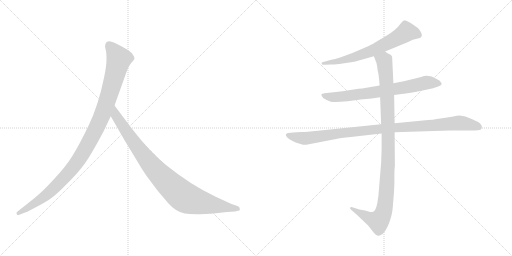
t = 0.00 s
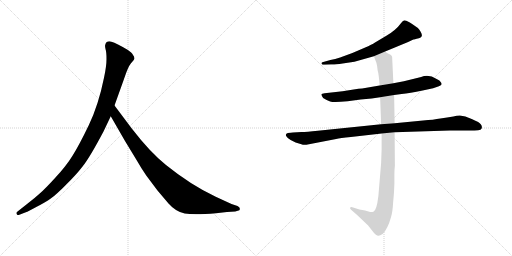
t = 4.86 s
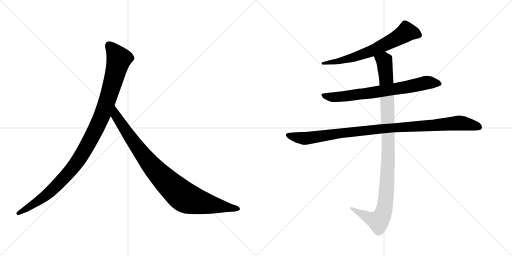
t = 5.05 s
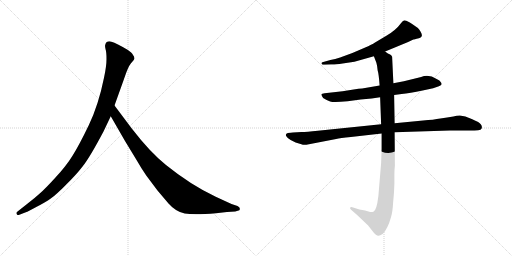
t = 5.24 s
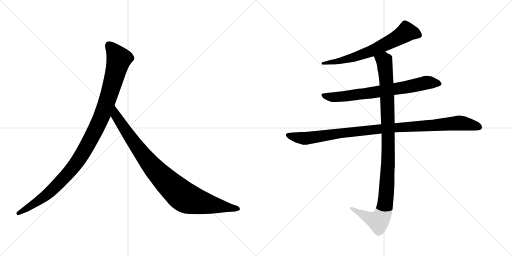
t = 5.43 s
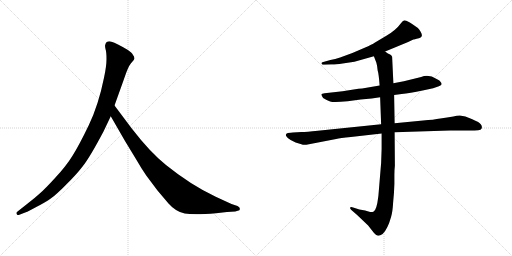
t = 5.99 s

The animated SVG that drew these frames (rendered in a browser with its animation timeline set to each time). Animation: 6 CSS @keyframes rules; one cycle of 5.99 s.

<svg version="1.1" viewBox="0 0 2048 1024" xmlns="http://www.w3.org/2000/svg">
  <g stroke="lightgray" stroke-dasharray="1,1" stroke-width="1" transform="scale(4, 4)">
    <line x1="0" y1="0" x2="256" y2="256"></line>
    <line x1="256" y1="0" x2="0" y2="256"></line>
    <line x1="128" y1="0" x2="128" y2="256"></line>
    <line x1="0" y1="128" x2="256" y2="128"></line>
    <line x1="256" y1="0" x2="512" y2="256"></line>
    <line x1="512" y1="0" x2="256" y2="256"></line>
    <line x1="384" y1="0" x2="384" y2="256"></line>
    <line x1="256" y1="128" x2="512" y2="128"></line>
  </g>
<g transform="scale(1, -1) translate(0, -850)">
   <style type="text/css">
    @keyframes keyframes0 {
      from {
       stroke: black;
       stroke-dashoffset: 1082;
       stroke-width: 128;
       }
       78% {
       animation-timing-function: step-end;
       stroke: black;
       stroke-dashoffset: 0;
       stroke-width: 128;
       }
       to {
       stroke: black;
       stroke-width: 1024;
       }
       }
       #make-me-a-hanzi-animation-0 {
         animation: keyframes0 1.130534s both;
         animation-delay: 0.000000s;
         animation-timing-function: linear;
       }
    @keyframes keyframes1 {
      from {
       stroke: black;
       stroke-dashoffset: 935;
       stroke-width: 128;
       }
       75% {
       animation-timing-function: step-end;
       stroke: black;
       stroke-dashoffset: 0;
       stroke-width: 128;
       }
       to {
       stroke: black;
       stroke-width: 1024;
       }
       }
       #make-me-a-hanzi-animation-1 {
         animation: keyframes1 1.010905s both;
         animation-delay: 1.130534s;
         animation-timing-function: linear;
       }
    @keyframes keyframes2 {
      from {
       stroke: black;
       stroke-dashoffset: 664;
       stroke-width: 128;
       }
       68% {
       animation-timing-function: step-end;
       stroke: black;
       stroke-dashoffset: 0;
       stroke-width: 128;
       }
       to {
       stroke: black;
       stroke-width: 1024;
       }
       }
       #make-me-a-hanzi-animation-2 {
         animation: keyframes2 0.790365s both;
         animation-delay: 2.141439s;
         animation-timing-function: linear;
       }
    @keyframes keyframes3 {
      from {
       stroke: black;
       stroke-dashoffset: 728;
       stroke-width: 128;
       }
       70% {
       animation-timing-function: step-end;
       stroke: black;
       stroke-dashoffset: 0;
       stroke-width: 128;
       }
       to {
       stroke: black;
       stroke-width: 1024;
       }
       }
       #make-me-a-hanzi-animation-3 {
         animation: keyframes3 0.842448s both;
         animation-delay: 2.931804s;
         animation-timing-function: linear;
       }
    @keyframes keyframes4 {
      from {
       stroke: black;
       stroke-dashoffset: 1021;
       stroke-width: 128;
       }
       77% {
       animation-timing-function: step-end;
       stroke: black;
       stroke-dashoffset: 0;
       stroke-width: 128;
       }
       to {
       stroke: black;
       stroke-width: 1024;
       }
       }
       #make-me-a-hanzi-animation-4 {
         animation: keyframes4 1.080892s both;
         animation-delay: 3.774252s;
         animation-timing-function: linear;
       }
    @keyframes keyframes5 {
      from {
       stroke: black;
       stroke-dashoffset: 1060;
       stroke-width: 128;
       }
       78% {
       animation-timing-function: step-end;
       stroke: black;
       stroke-dashoffset: 0;
       stroke-width: 128;
       }
       to {
       stroke: black;
       stroke-width: 1024;
       }
       }
       #make-me-a-hanzi-animation-5 {
         animation: keyframes5 1.112630s both;
         animation-delay: 4.855144s;
         animation-timing-function: linear;
       }
</style>
<path d="M 414.0 324.5 L 443.0 385.5 L 458.0 428.5 L 496.0 534.5 Q 512.0 583.5 524.0 597.5 Q 536.0 610.5 538.0 615.5 Q 538.0 623.5 532.0 630.5 Q 528.0 639.5 510.0 651.5 Q 466.0 677.5 446.0 683.5 Q 426.0 688.5 421.0 671.5 Q 419.0 666.5 422.0 654.5 Q 426.0 642.5 426.0 614.5 Q 426.0 585.5 416.0 539.5 Q 394.0 430.5 355.0 349.5 Q 316.0 268.5 290.0 227.5 Q 264.0 185.5 221.0 139.5 Q 180.0 94.5 159.0 76.5 Q 137.0 56.5 112.0 37.5 L 69.0 3.5 Q 63.0 -1.5 67.0 -5.5 Q 67.0 -12.5 80.0 -7.5 L 106.0 2.5 Q 108.0 2.5 145.0 22.5 Q 182.0 41.5 203.0 56.5 Q 225.0 71.5 264.0 111.5 Q 304.0 150.5 331.0 185.5 Q 359.0 220.5 414.0 324.5 Z" fill="lightgray"></path> 
<path d="M 443.0 385.5 L 500.0 286.5 L 548.0 207.5 Q 562.0 182.5 585.0 148.5 L 630.0 88.5 L 674.0 36.5 Q 703.0 3.5 739.0 -3.5 Q 776.0 -10.5 864.0 -2.5 L 908.0 2.5 L 941.0 4.5 L 951.0 7.5 Q 961.0 7.5 959.0 15.5 Q 960.0 21.5 950.0 26.5 L 926.0 34.5 L 863.0 63.5 Q 763.0 110.5 664.0 190.5 Q 602.0 239.5 527.0 336.5 L 458.0 428.5 C 440.0 452.5 428.0 411.5 443.0 385.5 Z" fill="lightgray"></path> 
<path d="M 1540.5 644.5 L 1632.5 682.5 L 1653.5 692.5 Q 1655.5 692.5 1675.5 697.5 Q 1695.5 702.5 1682.5 723.5 Q 1676.5 733.5 1671.5 738.5 L 1648.5 754.5 Q 1628.5 767.5 1620.5 768.5 Q 1612.5 769.5 1604.5 758.5 Q 1583.5 729.5 1545.5 707.5 L 1498.5 679.5 Q 1489.5 673.5 1458.5 659.5 L 1409.5 638.5 L 1360.5 620.5 Q 1340.5 613.5 1321.5 610.5 L 1289.5 601.5 Q 1284.5 598.5 1286.5 596.5 Q 1286.5 589.5 1298.5 591.5 L 1324.5 592.5 Q 1337.5 591.5 1370.5 596.5 L 1417.5 603.5 L 1495.5 625.5 L 1540.5 644.5 Z" fill="lightgray"></path> 
<path d="M 1576.5 470.5 L 1606.5 474.5 Q 1638.5 477.5 1690.5 488.5 L 1732.5 497.5 L 1755.5 505.5 Q 1765.5 510.5 1766.5 513.5 Q 1766.5 518.5 1762.5 522.5 Q 1760.5 528.5 1746.5 534.5 Q 1715.5 554.5 1684.5 542.5 L 1615.5 525.5 L 1573.5 517.5 L 1518.5 508.5 L 1448.5 496.5 Q 1436.5 496.5 1414.5 492.5 L 1370.5 485.5 L 1298.5 477.5 Q 1286.5 476.5 1285.5 473.5 Q 1284.5 469.5 1292.5 458.5 Q 1306.5 449.5 1320.5 444.5 Q 1334.5 439.5 1390.5 445.5 L 1442.5 452.5 L 1486.5 456.5 L 1520.5 461.5 L 1576.5 470.5 Z" fill="lightgray"></path> 
<path d="M 1205.5 322.5 L 1171.5 320.5 Q 1164.5 320.5 1151.5 318.5 Q 1140.5 315.5 1144.5 306.5 Q 1149.5 297.5 1162.5 290.5 L 1182.5 280.5 L 1205.5 273.5 Q 1213.5 269.5 1225.5 271.5 L 1344.5 294.5 Q 1359.5 298.5 1403.5 302.5 L 1526.5 316.5 L 1578.5 321.5 L 1799.5 328.5 L 1876.5 328.5 Q 1901.5 328.5 1912.5 329.5 Q 1924.5 330.5 1926.5 336.5 Q 1931.5 350.5 1912.5 362.5 Q 1886.5 375.5 1861.5 384.5 L 1839.5 388.5 Q 1826.5 388.5 1813.5 384.5 Q 1789.5 381.5 1761.5 376.5 Q 1734.5 371.5 1692.5 368.5 L 1578.5 357.5 L 1524.5 353.5 L 1271.5 327.5 Q 1226.5 322.5 1205.5 322.5 Z" fill="lightgray"></path> 
<path d="M 1526.5 316.5 L 1526.5 254.5 L 1524.5 198.5 L 1513.5 66.5 Q 1506.5 7.5 1493.5 3.5 Q 1487.5 1.5 1480.5 2.5 L 1460.5 8.5 L 1437.5 12.5 L 1412.5 20.5 Q 1403.5 23.5 1400.5 20.5 Q 1398.5 16.5 1405.5 10.5 L 1428.5 -9.5 L 1472.5 -51.5 L 1494.5 -79.5 Q 1506.5 -92.5 1512.5 -92.5 Q 1518.5 -93.5 1530.5 -85.5 Q 1550.5 -66.5 1564.5 -16.5 Q 1570.5 4.5 1572.5 40.5 Q 1576.5 77.5 1577.5 114.5 L 1577.5 150.5 Q 1577.5 171.5 1579.5 187.5 L 1578.5 321.5 L 1578.5 357.5 L 1576.5 470.5 L 1573.5 517.5 L 1568.5 623.5 Q 1566.5 629.5 1560.5 632.5 L 1551.5 636.5 L 1540.5 644.5 C 1514.5 659.5 1484.5 653.5 1495.5 625.5 L 1505.5 599.5 Q 1509.5 585.5 1510.5 569.5 Q 1515.5 552.5 1518.5 508.5 L 1520.5 461.5 L 1524.5 353.5 L 1526.5 316.5 Z" fill="lightgray"></path> 
      <clipPath id="make-me-a-hanzi-clip-0">
      <path d="M 414.0 324.5 L 443.0 385.5 L 458.0 428.5 L 496.0 534.5 Q 512.0 583.5 524.0 597.5 Q 536.0 610.5 538.0 615.5 Q 538.0 623.5 532.0 630.5 Q 528.0 639.5 510.0 651.5 Q 466.0 677.5 446.0 683.5 Q 426.0 688.5 421.0 671.5 Q 419.0 666.5 422.0 654.5 Q 426.0 642.5 426.0 614.5 Q 426.0 585.5 416.0 539.5 Q 394.0 430.5 355.0 349.5 Q 316.0 268.5 290.0 227.5 Q 264.0 185.5 221.0 139.5 Q 180.0 94.5 159.0 76.5 Q 137.0 56.5 112.0 37.5 L 69.0 3.5 Q 63.0 -1.5 67.0 -5.5 Q 67.0 -12.5 80.0 -7.5 L 106.0 2.5 Q 108.0 2.5 145.0 22.5 Q 182.0 41.5 203.0 56.5 Q 225.0 71.5 264.0 111.5 Q 304.0 150.5 331.0 185.5 Q 359.0 220.5 414.0 324.5 Z" fill="lightgray"></path>
      </clipPath>
      <path clip-path="url(#make-me-a-hanzi-clip-0)" d="M 438.0 667.5 L 476.0 614.5 L 414.0 403.5 L 354.0 278.5 L 298.0 187.5 L 229.0 110.5 L 145.0 40.5 L 74.0 -2.5 " fill="none" id="make-me-a-hanzi-animation-0" stroke-dasharray="954 1908" stroke-linecap="round"></path>

      <clipPath id="make-me-a-hanzi-clip-1">
      <path d="M 443.0 385.5 L 500.0 286.5 L 548.0 207.5 Q 562.0 182.5 585.0 148.5 L 630.0 88.5 L 674.0 36.5 Q 703.0 3.5 739.0 -3.5 Q 776.0 -10.5 864.0 -2.5 L 908.0 2.5 L 941.0 4.5 L 951.0 7.5 Q 961.0 7.5 959.0 15.5 Q 960.0 21.5 950.0 26.5 L 926.0 34.5 L 863.0 63.5 Q 763.0 110.5 664.0 190.5 Q 602.0 239.5 527.0 336.5 L 458.0 428.5 C 440.0 452.5 428.0 411.5 443.0 385.5 Z" fill="lightgray"></path>
      </clipPath>
      <path clip-path="url(#make-me-a-hanzi-clip-1)" d="M 459.0 420.5 L 464.0 387.5 L 581.0 219.5 L 655.0 135.5 L 723.0 72.5 L 748.0 56.5 L 782.0 45.5 L 950.0 16.5 " fill="none" id="make-me-a-hanzi-animation-1" stroke-dasharray="807 1614" stroke-linecap="round"></path>

      <clipPath id="make-me-a-hanzi-clip-2">
      <path d="M 1540.5 644.5 L 1632.5 682.5 L 1653.5 692.5 Q 1655.5 692.5 1675.5 697.5 Q 1695.5 702.5 1682.5 723.5 Q 1676.5 733.5 1671.5 738.5 L 1648.5 754.5 Q 1628.5 767.5 1620.5 768.5 Q 1612.5 769.5 1604.5 758.5 Q 1583.5 729.5 1545.5 707.5 L 1498.5 679.5 Q 1489.5 673.5 1458.5 659.5 L 1409.5 638.5 L 1360.5 620.5 Q 1340.5 613.5 1321.5 610.5 L 1289.5 601.5 Q 1284.5 598.5 1286.5 596.5 Q 1286.5 589.5 1298.5 591.5 L 1324.5 592.5 Q 1337.5 591.5 1370.5 596.5 L 1417.5 603.5 L 1495.5 625.5 L 1540.5 644.5 Z" fill="lightgray"></path>
      </clipPath>
      <path clip-path="url(#make-me-a-hanzi-clip-2)" d="M 1673.5 711.5 L 1625.5 722.5 L 1575.5 690.5 L 1457.5 635.5 L 1376.5 610.5 L 1293.5 595.5 " fill="none" id="make-me-a-hanzi-animation-2" stroke-dasharray="536 1072" stroke-linecap="round"></path>

      <clipPath id="make-me-a-hanzi-clip-3">
      <path d="M 1576.5 470.5 L 1606.5 474.5 Q 1638.5 477.5 1690.5 488.5 L 1732.5 497.5 L 1755.5 505.5 Q 1765.5 510.5 1766.5 513.5 Q 1766.5 518.5 1762.5 522.5 Q 1760.5 528.5 1746.5 534.5 Q 1715.5 554.5 1684.5 542.5 L 1615.5 525.5 L 1573.5 517.5 L 1518.5 508.5 L 1448.5 496.5 Q 1436.5 496.5 1414.5 492.5 L 1370.5 485.5 L 1298.5 477.5 Q 1286.5 476.5 1285.5 473.5 Q 1284.5 469.5 1292.5 458.5 Q 1306.5 449.5 1320.5 444.5 Q 1334.5 439.5 1390.5 445.5 L 1442.5 452.5 L 1486.5 456.5 L 1520.5 461.5 L 1576.5 470.5 Z" fill="lightgray"></path>
      </clipPath>
      <path clip-path="url(#make-me-a-hanzi-clip-3)" d="M 1293.5 472.5 L 1305.5 464.5 L 1359.5 462.5 L 1620.5 500.5 L 1705.5 519.5 L 1757.5 514.5 " fill="none" id="make-me-a-hanzi-animation-3" stroke-dasharray="600 1200" stroke-linecap="round"></path>

      <clipPath id="make-me-a-hanzi-clip-4">
      <path d="M 1205.5 322.5 L 1171.5 320.5 Q 1164.5 320.5 1151.5 318.5 Q 1140.5 315.5 1144.5 306.5 Q 1149.5 297.5 1162.5 290.5 L 1182.5 280.5 L 1205.5 273.5 Q 1213.5 269.5 1225.5 271.5 L 1344.5 294.5 Q 1359.5 298.5 1403.5 302.5 L 1526.5 316.5 L 1578.5 321.5 L 1799.5 328.5 L 1876.5 328.5 Q 1901.5 328.5 1912.5 329.5 Q 1924.5 330.5 1926.5 336.5 Q 1931.5 350.5 1912.5 362.5 Q 1886.5 375.5 1861.5 384.5 L 1839.5 388.5 Q 1826.5 388.5 1813.5 384.5 Q 1789.5 381.5 1761.5 376.5 Q 1734.5 371.5 1692.5 368.5 L 1578.5 357.5 L 1524.5 353.5 L 1271.5 327.5 Q 1226.5 322.5 1205.5 322.5 Z" fill="lightgray"></path>
      </clipPath>
      <path clip-path="url(#make-me-a-hanzi-clip-4)" d="M 1155.5 308.5 L 1216.5 296.5 L 1501.5 332.5 L 1835.5 358.5 L 1914.5 342.5 " fill="none" id="make-me-a-hanzi-animation-4" stroke-dasharray="893 1786" stroke-linecap="round"></path>

      <clipPath id="make-me-a-hanzi-clip-5">
      <path d="M 1526.5 316.5 L 1526.5 254.5 L 1524.5 198.5 L 1513.5 66.5 Q 1506.5 7.5 1493.5 3.5 Q 1487.5 1.5 1480.5 2.5 L 1460.5 8.5 L 1437.5 12.5 L 1412.5 20.5 Q 1403.5 23.5 1400.5 20.5 Q 1398.5 16.5 1405.5 10.5 L 1428.5 -9.5 L 1472.5 -51.5 L 1494.5 -79.5 Q 1506.5 -92.5 1512.5 -92.5 Q 1518.5 -93.5 1530.5 -85.5 Q 1550.5 -66.5 1564.5 -16.5 Q 1570.5 4.5 1572.5 40.5 Q 1576.5 77.5 1577.5 114.5 L 1577.5 150.5 Q 1577.5 171.5 1579.5 187.5 L 1578.5 321.5 L 1578.5 357.5 L 1576.5 470.5 L 1573.5 517.5 L 1568.5 623.5 Q 1566.5 629.5 1560.5 632.5 L 1551.5 636.5 L 1540.5 644.5 C 1514.5 659.5 1484.5 653.5 1495.5 625.5 L 1505.5 599.5 Q 1509.5 585.5 1510.5 569.5 Q 1515.5 552.5 1518.5 508.5 L 1520.5 461.5 L 1524.5 353.5 L 1526.5 316.5 Z" fill="lightgray"></path>
      </clipPath>
      <path clip-path="url(#make-me-a-hanzi-clip-5)" d="M 1503.5 621.5 L 1536.5 607.5 L 1548.5 476.5 L 1553.5 239.5 L 1538.5 19.5 L 1527.5 -15.5 L 1513.5 -34.5 L 1406.5 17.5 " fill="none" id="make-me-a-hanzi-animation-5" stroke-dasharray="932 1864" stroke-linecap="round"></path>

</g>
</svg>
